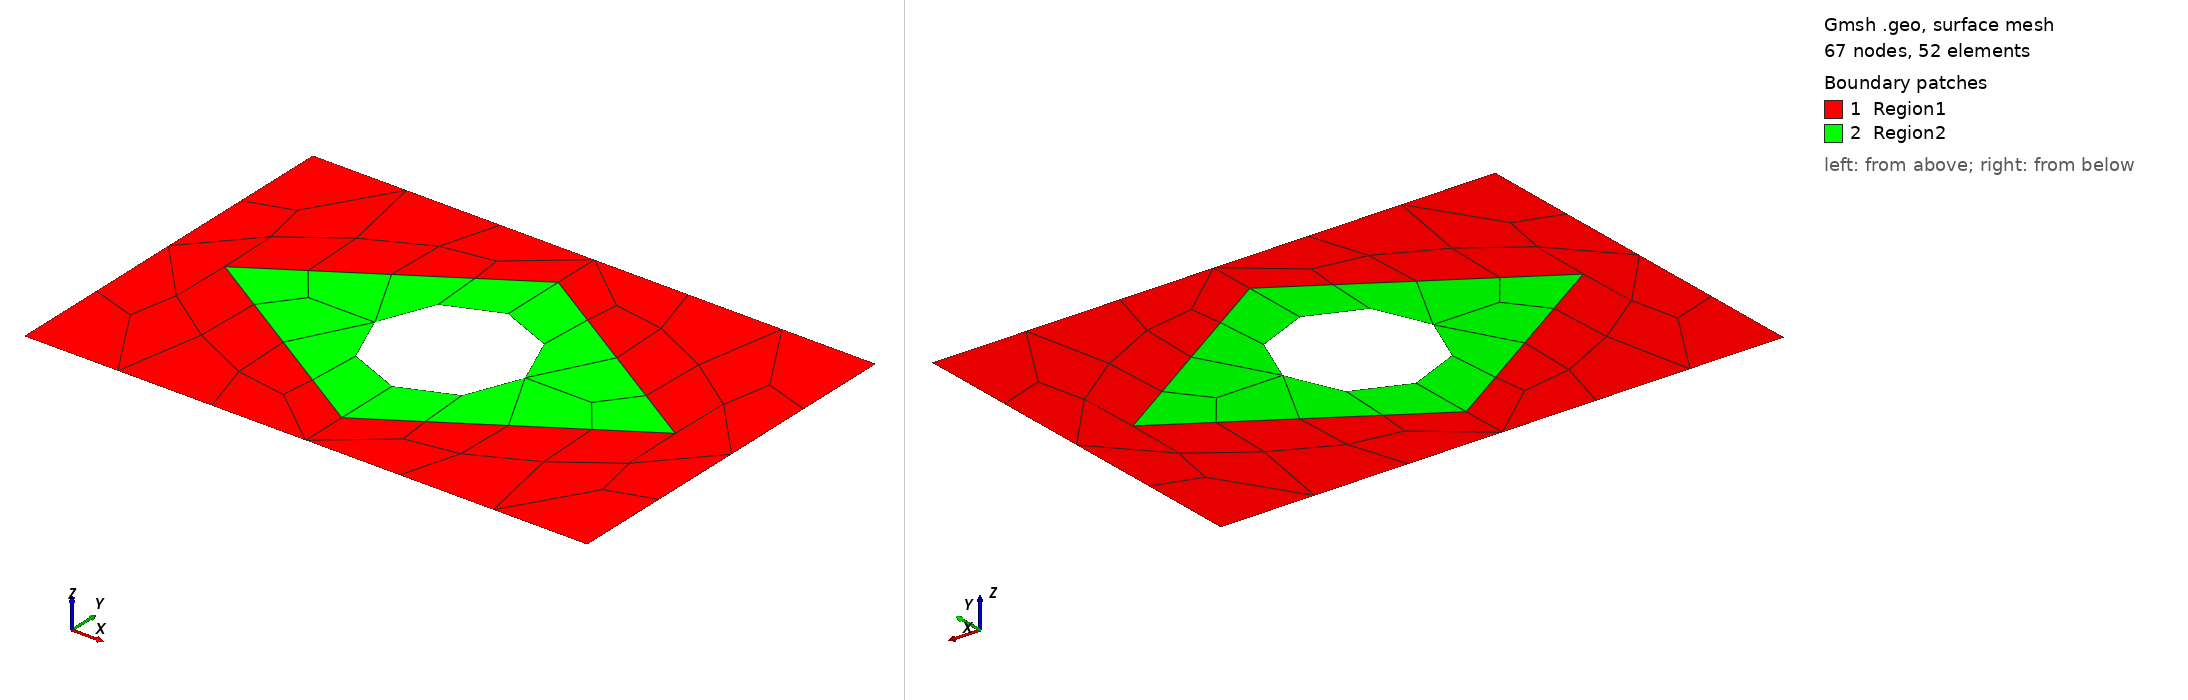

Gmsh geometry script, surface-meshed: 67 nodes, 52 surface elements. Boundary patches (legend numbers): 1 Region1, 2 Region2. Left view from above one corner, right view from below the opposite corner. Legend entries are the model's physical surfaces. The drawing asked Gmsh for element sizes between 1% and 20% of the model's largest extent; the script's own settings can give other sizes.

=== malha_brasil_fina.geo (drawn) ===
Lx = 1.5;
Ly = 1;
R = 0.2;

d1 = 1.2;
d2 = 0.75;

x1 = (Lx - d1)/2;
x2 = x1 + d1/2;
x3 = x1 + d1;
x4 = x2;
x5 = Lx/2;
x6 = x5+R;
x7 =x5-R;

y1 = Ly/2;
y2 = (Ly-d2)/2 + d2;
y3 = y1;
y4 = y2 - d2;
y5 = Ly/2;
y6 = y5;
y7 = y5;

tr1 = 2;
tr2 = 2;
tr3 = 4;


gridsize = 0.5;
gridsize2 = 0.36;
gridsize3 = 0.7;

Point(1) = {0, 0, 0, gridsize};
Point(2) = {Lx, 0, 0, gridsize};
Point(3) = {Lx, Ly, 0, gridsize};
Point(4) = {0, Ly, 0, gridsize};

Point(5) = {x1, y1, 0, gridsize2};
Point(6) = {x2, y2, 0, gridsize2};
Point(7) = {x3, y3, 0, gridsize2};
Point(8) = {x4, y4, 0, gridsize2};

Point(9) = {x5, y5, 0, gridsize2};
Point(10) = {x6, y6, 0, gridsize2};
Point(11) = {x7, y7, 0, gridsize2};

Line(1) = {1, 2};
Line(2) = {2, 3};
Line(3) = {3, 4};
Line(4) = {4, 1};

Line(5) = {5, 6};
Line(6) = {6, 7};
Line(7) = {7, 8};
Line(8) = {8, 5};

Circle(9) = {10, 9, 11};
Circle(10) = {11, 9, 10};


Line Loop(1) = {1, 2, 3, 4};
Line Loop(2) = {5, 6, 7, 8};
Curve Loop(3) = {9, 10};

Plane Surface(1) = {1, 2};
Plane Surface(2) = {2, 3};

//Transfinite Curve {1, 2, 3, 4} = tr1 + 1 Using Progression 1;
//Transfinite Curve {5, 6, 7, 8} = tr2 + 1 Using Progression 1;
//Transfinite Curve {9, 10} = tr3 + 1 Using Progression 1;

//Transfinite Surface {1};
//Transfinite Surface {2};

Recombine Surface {1, 2};

Physical Line("Inflow") = {4};
Physical Line("Outflow") = {2};
Physical Line("Walls") = {1, 3};
Physical Line("Boundary") = {1, 2, 3, 4, 9, 10};
Physical Line("External_Boundary") = {1, 2, 3, 4};
Physical Line("Internal_Boundary") = {9, 10};

Physical Surface("Region1") = {1};
Physical Surface("Region2") = {2};
